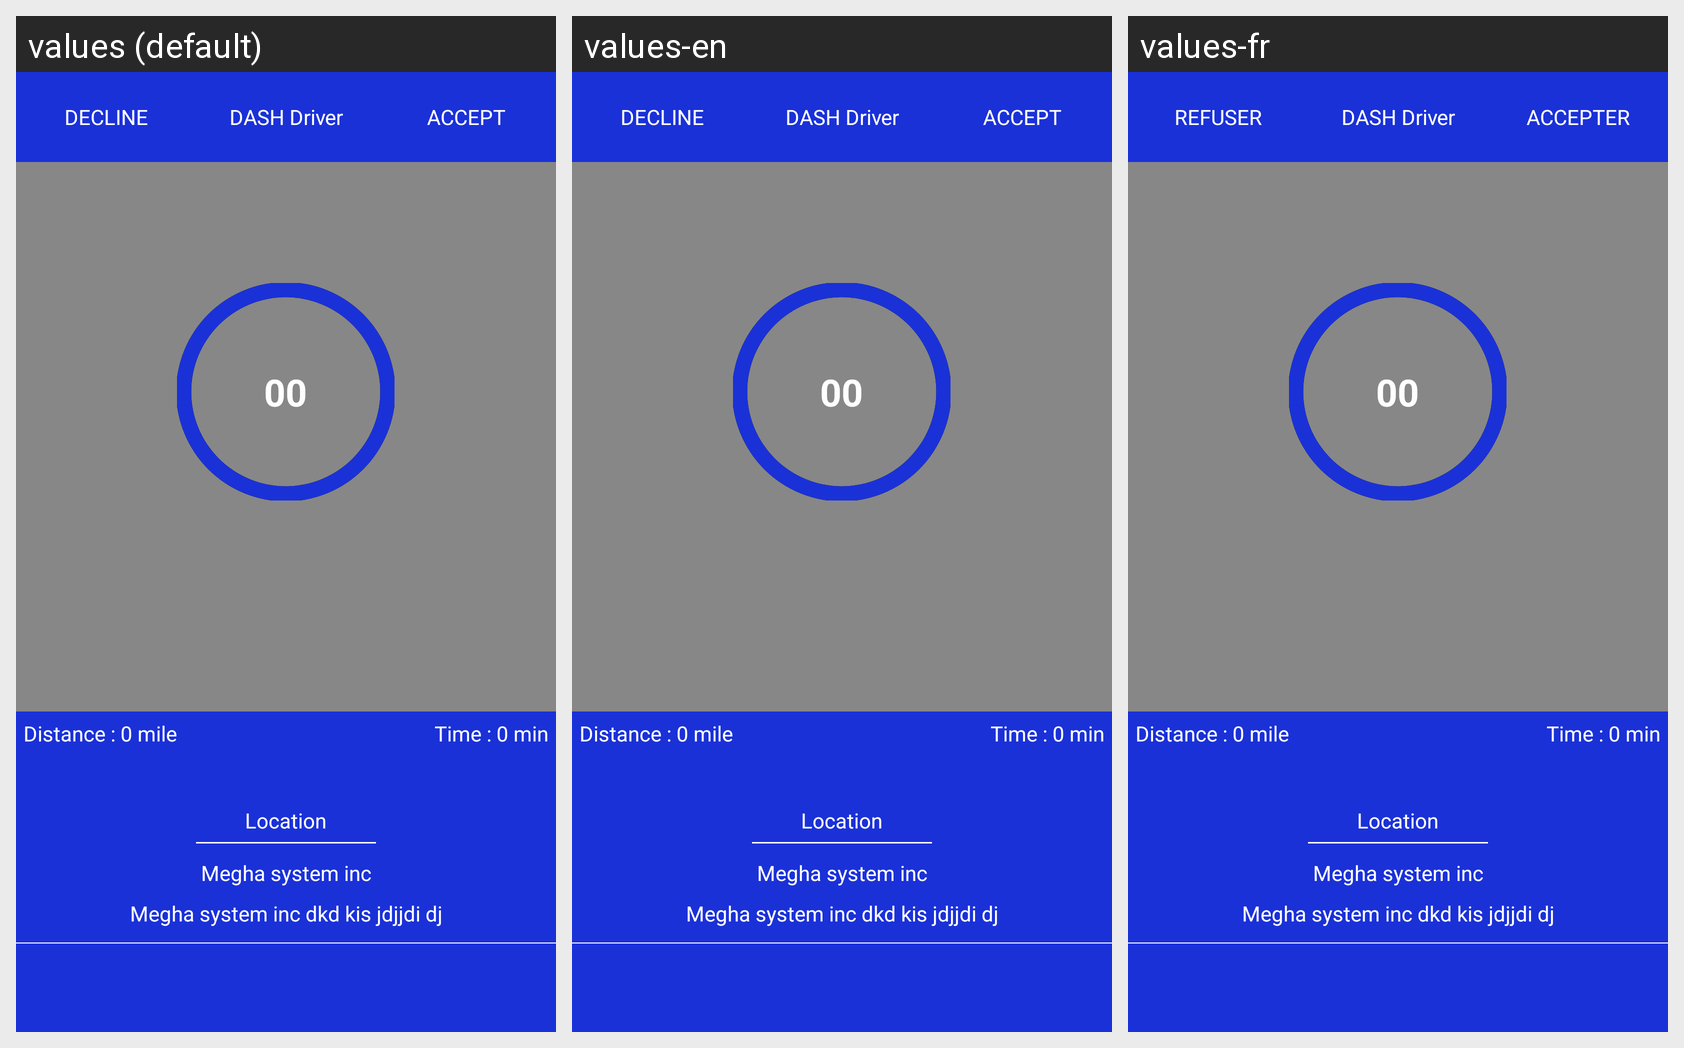

Translations of the strings shown on this Android screen, per locale in the grid:
Android screen res/layout/custom_new_job_lay.xml rendered under 3 locales, left to right: values (default), values-en, values-fr. Device: Nexus 5 (rendered at 1080×1920; each locale shown at half size, 540×960, under a caption strip naming it); theme AppTheme.
Other locales in the repository, not shown: values-ar, values-es, values-nl.
Strings drawn on this screen, with the default value and each locale's value (text and hints the layout hard-codes, and strings that could not be matched under every locale, appear in the picture but are not listed):

decline
  values: DECLINE
  values-en: DECLINE
  values-fr: REFUSER

app_name
  values: DASH Driver
  values-en: DASH Driver  [not translated; the default value is used]
  values-fr: DASH Driver  [not translated; the default value is used]

accept
  values: ACCEPT
  values-en: ACCEPT
  values-fr: ACCEPTER
